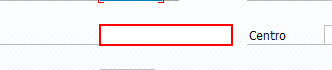
Workflow: SAP_C201_IngresarDatos

Step 1: type [in_Material] into 'Material' in window '*Receta*' (saplogon.exe)

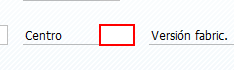
Step 2: type [in_Centro] into 'Centro' in window '*Receta*' (saplogon.exe)

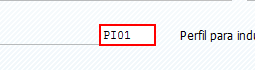
Step 3: type "[in_Perfil+ "[k(enter)]"]" into 'Perfil' in window '*Receta*' (saplogon.exe)

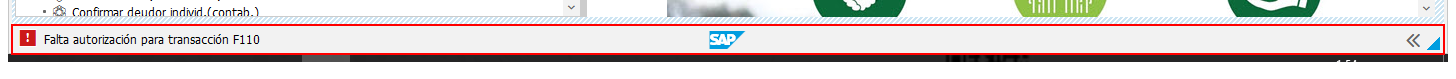
Step 4: Read Statusbar 'Statusbar' on 'sbar' (saplogon.exe)

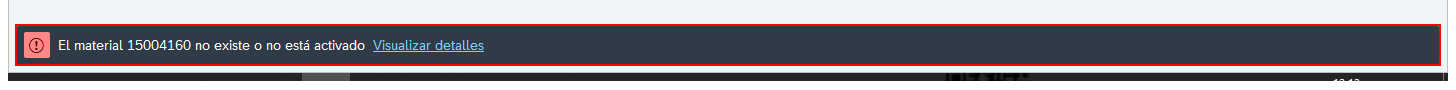
Step 5: Read Statusbar 'Statusbar El' on 'sbar' (saplogon.exe)
